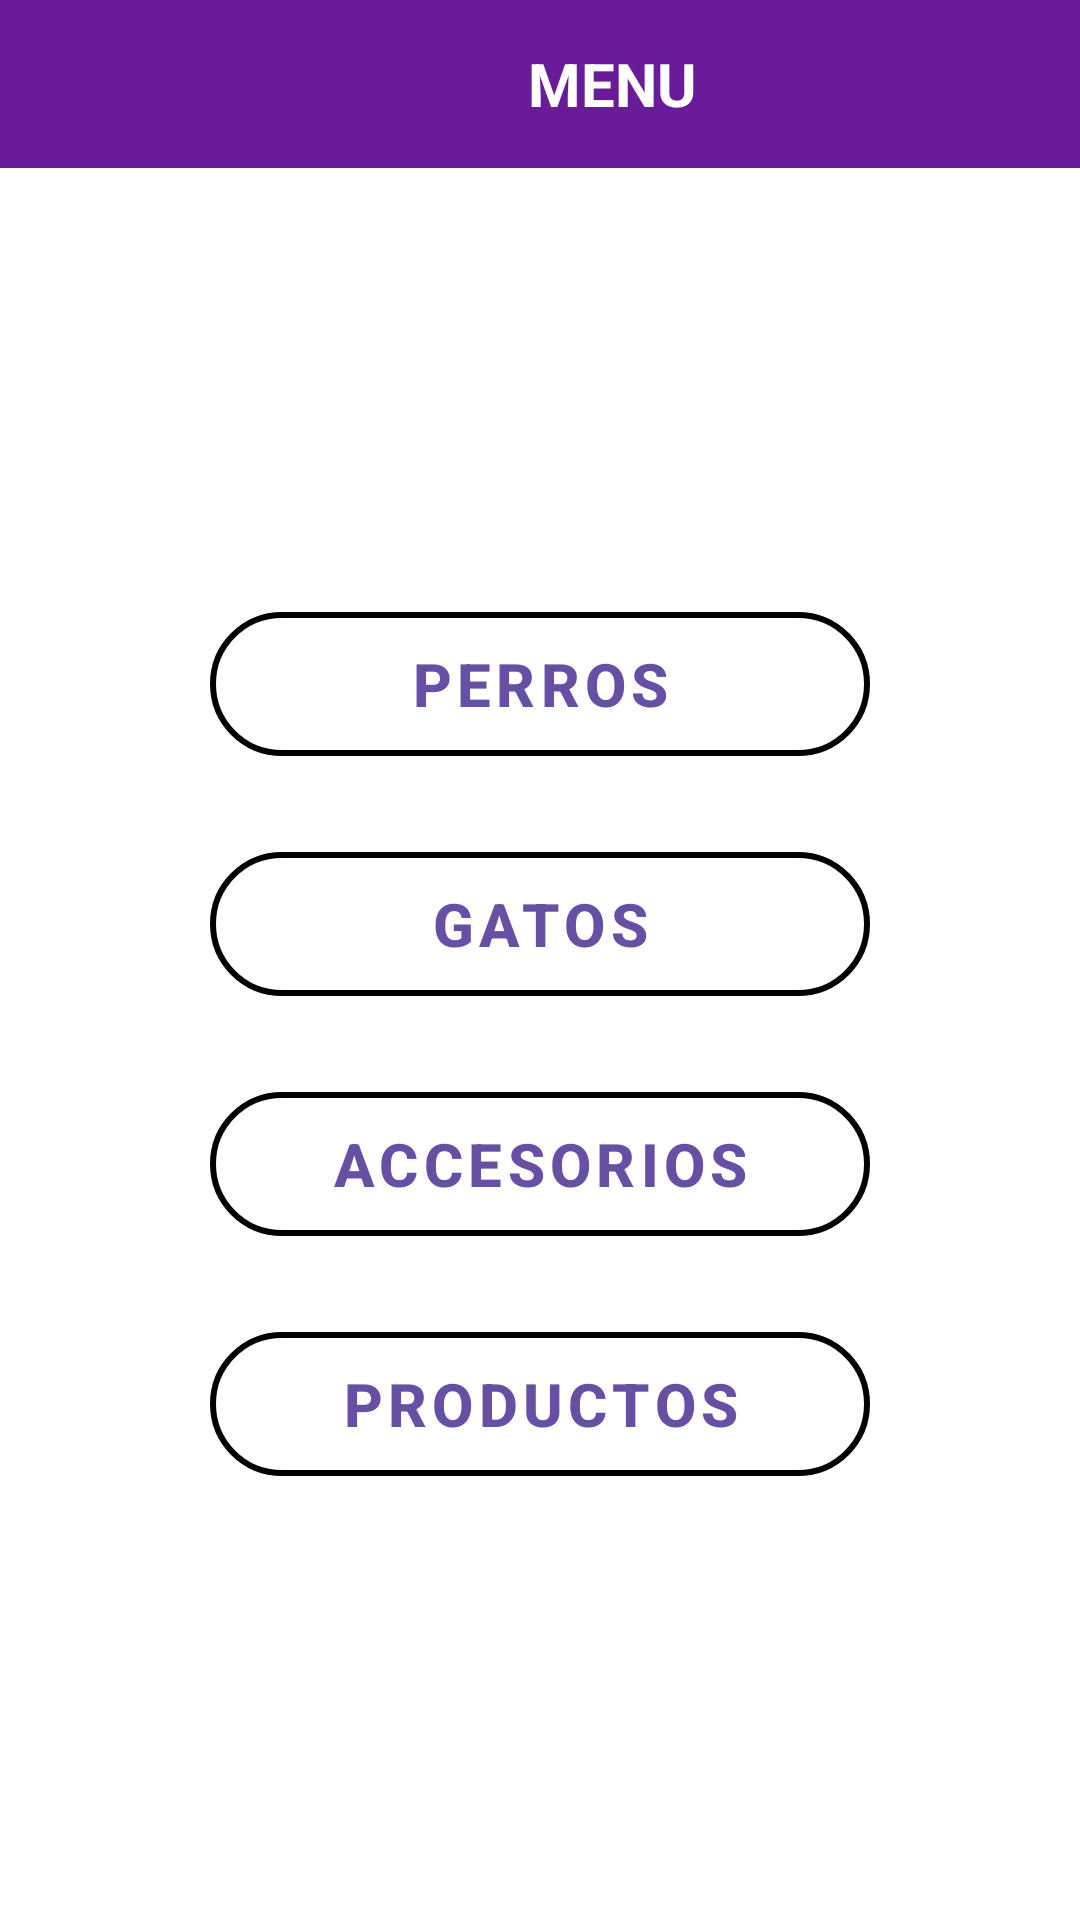

Layout XML and referenced resources for this Android screen:
<!-- AndroidManifest.xml: application theme Theme.MundoMascota -->
<!-- res/layout/activity_menu.xml -->
<?xml version="1.0" encoding="utf-8"?>
<LinearLayout xmlns:android="http://schemas.android.com/apk/res/android"
    xmlns:app="http://schemas.android.com/apk/res-auto"
    android:layout_width="match_parent"
    android:layout_height="match_parent"
    android:orientation="vertical"
    android:background="#FFFFFF">


    <LinearLayout
        android:layout_width="match_parent"
        android:layout_height="56dp"
        android:orientation="horizontal"
        android:gravity="center_vertical"
        android:background="#6A1B9A">


        <ImageButton
            android:id="@+id/btnBack"
            android:layout_width="48dp"
            android:layout_height="48dp"
            android:src="@drawable/ic_arrow_back"
            android:background="?attr/selectableItemBackgroundBorderless"
            android:contentDescription="Volver al menú principal" />

        <TextView
            android:id="@+id/tvTitle"
            android:layout_width="0dp"
            android:layout_height="wrap_content"
            android:layout_weight="1"
            android:text="MENU"
            android:textColor="#FFFFFF"
            android:textSize="20sp"
            android:textStyle="bold"
            android:gravity="center"
            android:layout_marginStart="48dp"
            android:layout_marginEnd="48dp" />

    </LinearLayout>


    <LinearLayout
        android:layout_width="match_parent"
        android:layout_height="match_parent"
        android:orientation="vertical"
        android:gravity="center"
        android:padding="32dp">

        <com.google.android.material.button.MaterialButton
            android:id="@+id/btnPerros"
            style="@style/Widget.MaterialComponents.Button.OutlinedButton"
            android:layout_width="220dp"
            android:layout_height="60dp"
            android:text="Perros"
            android:textSize="20sp"
            android:textStyle="bold"
            android:layout_marginBottom="20dp"
            app:cornerRadius="30dp"
            app:strokeColor="#000000"
            app:strokeWidth="2dp" />

        <com.google.android.material.button.MaterialButton
            android:id="@+id/btnGatos"
            style="@style/Widget.MaterialComponents.Button.OutlinedButton"
            android:layout_width="220dp"
            android:layout_height="60dp"
            android:text="Gatos"
            android:textSize="20sp"
            android:textStyle="bold"
            android:layout_marginBottom="20dp"
            app:cornerRadius="30dp"
            app:strokeColor="#000000"
            app:strokeWidth="2dp" />

        <com.google.android.material.button.MaterialButton
            android:id="@+id/btnAccesorios"
            style="@style/Widget.MaterialComponents.Button.OutlinedButton"
            android:layout_width="220dp"
            android:layout_height="60dp"
            android:text="Accesorios"
            android:textSize="20sp"
            android:textStyle="bold"
            android:layout_marginBottom="20dp"
            app:cornerRadius="30dp"
            app:strokeColor="#000000"
            app:strokeWidth="2dp" />

        <com.google.android.material.button.MaterialButton
            android:id="@+id/btnProductos"
            style="@style/Widget.MaterialComponents.Button.OutlinedButton"
            android:layout_width="220dp"
            android:layout_height="60dp"
            android:text="Productos"
            android:textSize="20sp"
            android:textStyle="bold"
            app:cornerRadius="30dp"
            app:strokeColor="#000000"
            app:strokeWidth="2dp" />


    </LinearLayout>

</LinearLayout>
<!-- resources referenced by this layout -->
<resources>
  <style name="Theme.MundoMascota" parent="Base.Theme.MundoMascota" />
  <style name="Base.Theme.MundoMascota" parent="Theme.Material3.DayNight.NoActionBar">
          
          
      </style>
</resources>
